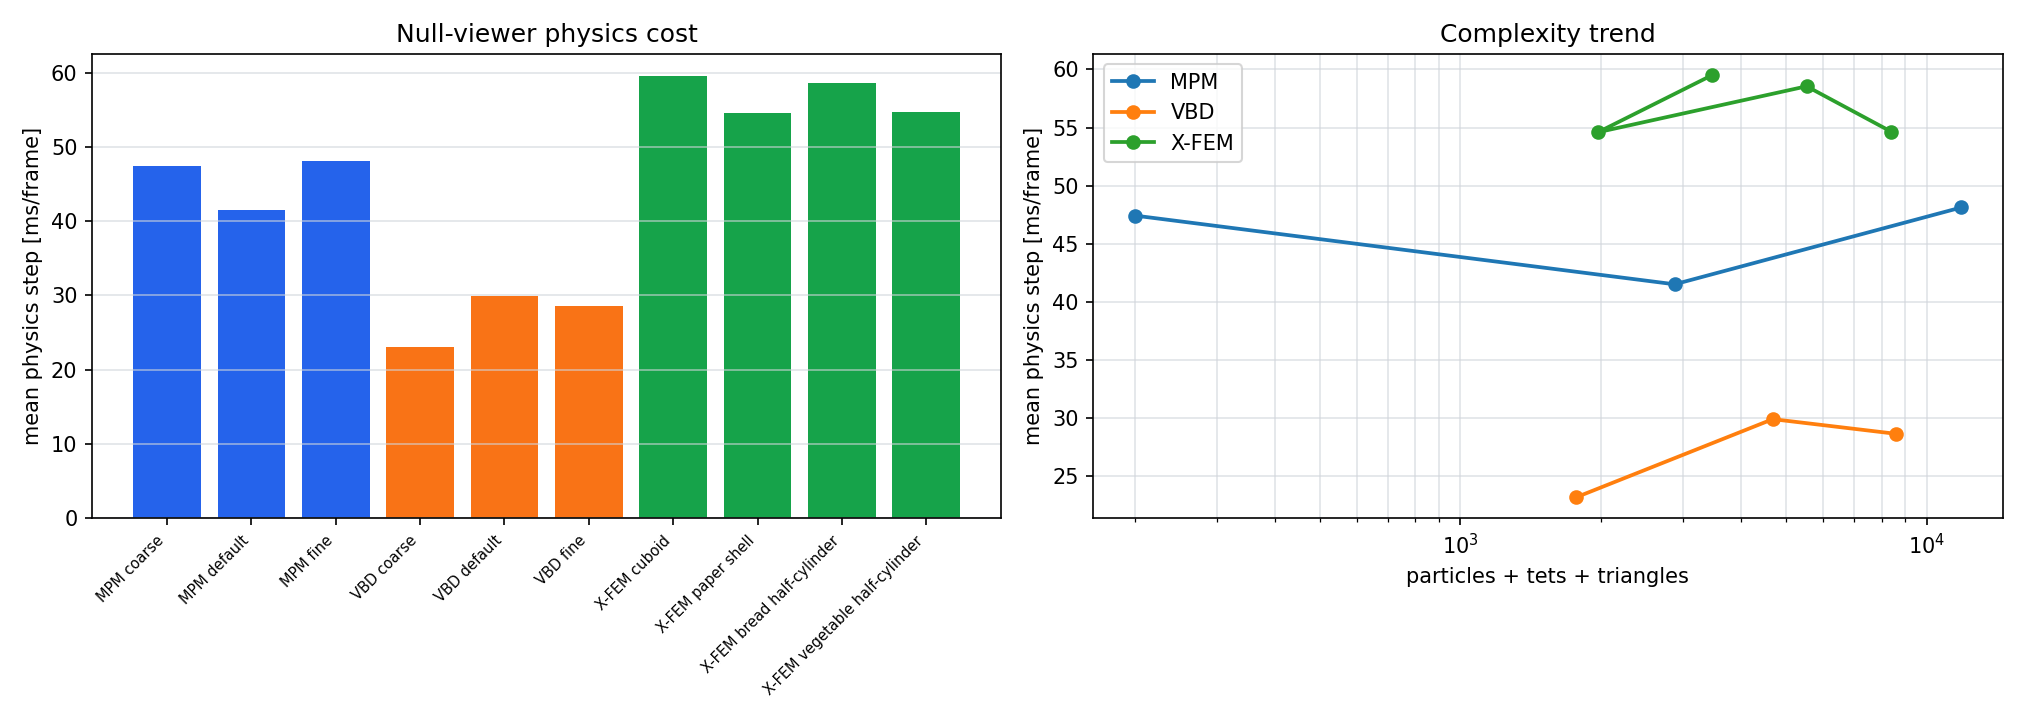

Values plotted in this chart, from the file beside it:
method, case, geometry, particle_count, tet_count, tri_count, edge_count, spring_count, frame_count, substeps, iterations, sim_seconds, wall_seconds, mean_step_ms, sim_fps, peak_force_n, mean_force_n, final_mean_damage
MPM, coarse, cuboid, 200, 0, 0, 0, 0, 120, 2, 0, 2, 5.69, 47.41, 21.09, 825.2, 311.2, 0.1253
MPM, default, cuboid, 2880, 0, 0, 0, 0, 120, 2, 0, 2, 4.979, 41.49, 24.1, 2203, 1300, 0.2153
MPM, fine, cuboid, 11856, 0, 0, 0, 0, 120, 2, 0, 2, 5.773, 48.11, 20.79, 3551, 2187, 0.2259
VBD, coarse, cuboid, 330, 1000, 440, 660, 0, 120, 4, 6, 2, 2.776, 23.13, 43.23, 397.5, 174.1, 0.2966
VBD, default, cuboid, 840, 2940, 896, 1344, 0, 120, 4, 8, 2, 3.584, 29.87, 33.48, 626.5, 370.2, 0.2251
VBD, fine, cuboid, 1520, 5670, 1404, 2106, 0, 120, 4, 8, 2, 3.433, 28.61, 34.96, 762.2, 559.7, 0.1802
X-FEM, cuboid, grid, 630, 2100, 736, 1104, 0, 120, 16, 10, 2, 7.142, 59.52, 16.8, 921.8, 476.9, 0.27
X-FEM, paper shell, cloth_grid, 693, 0, 1280, 1972, 3840, 120, 16, 10, 2, 6.551, 54.59, 18.32, 41.26, 19.16, 0.1176
X-FEM, bread half-cylinder, half_cylinder, 882, 3720, 924, 1386, 0, 120, 16, 10, 2, 7.026, 58.55, 17.08, 686.8, 369.2, 0.7514
X-FEM, vegetable half-cylinder, half_cylinder, 1323, 5772, 1292, 1938, 0, 120, 16, 10, 2, 6.558, 54.65, 18.3, 1708, 1017, 0.5887
